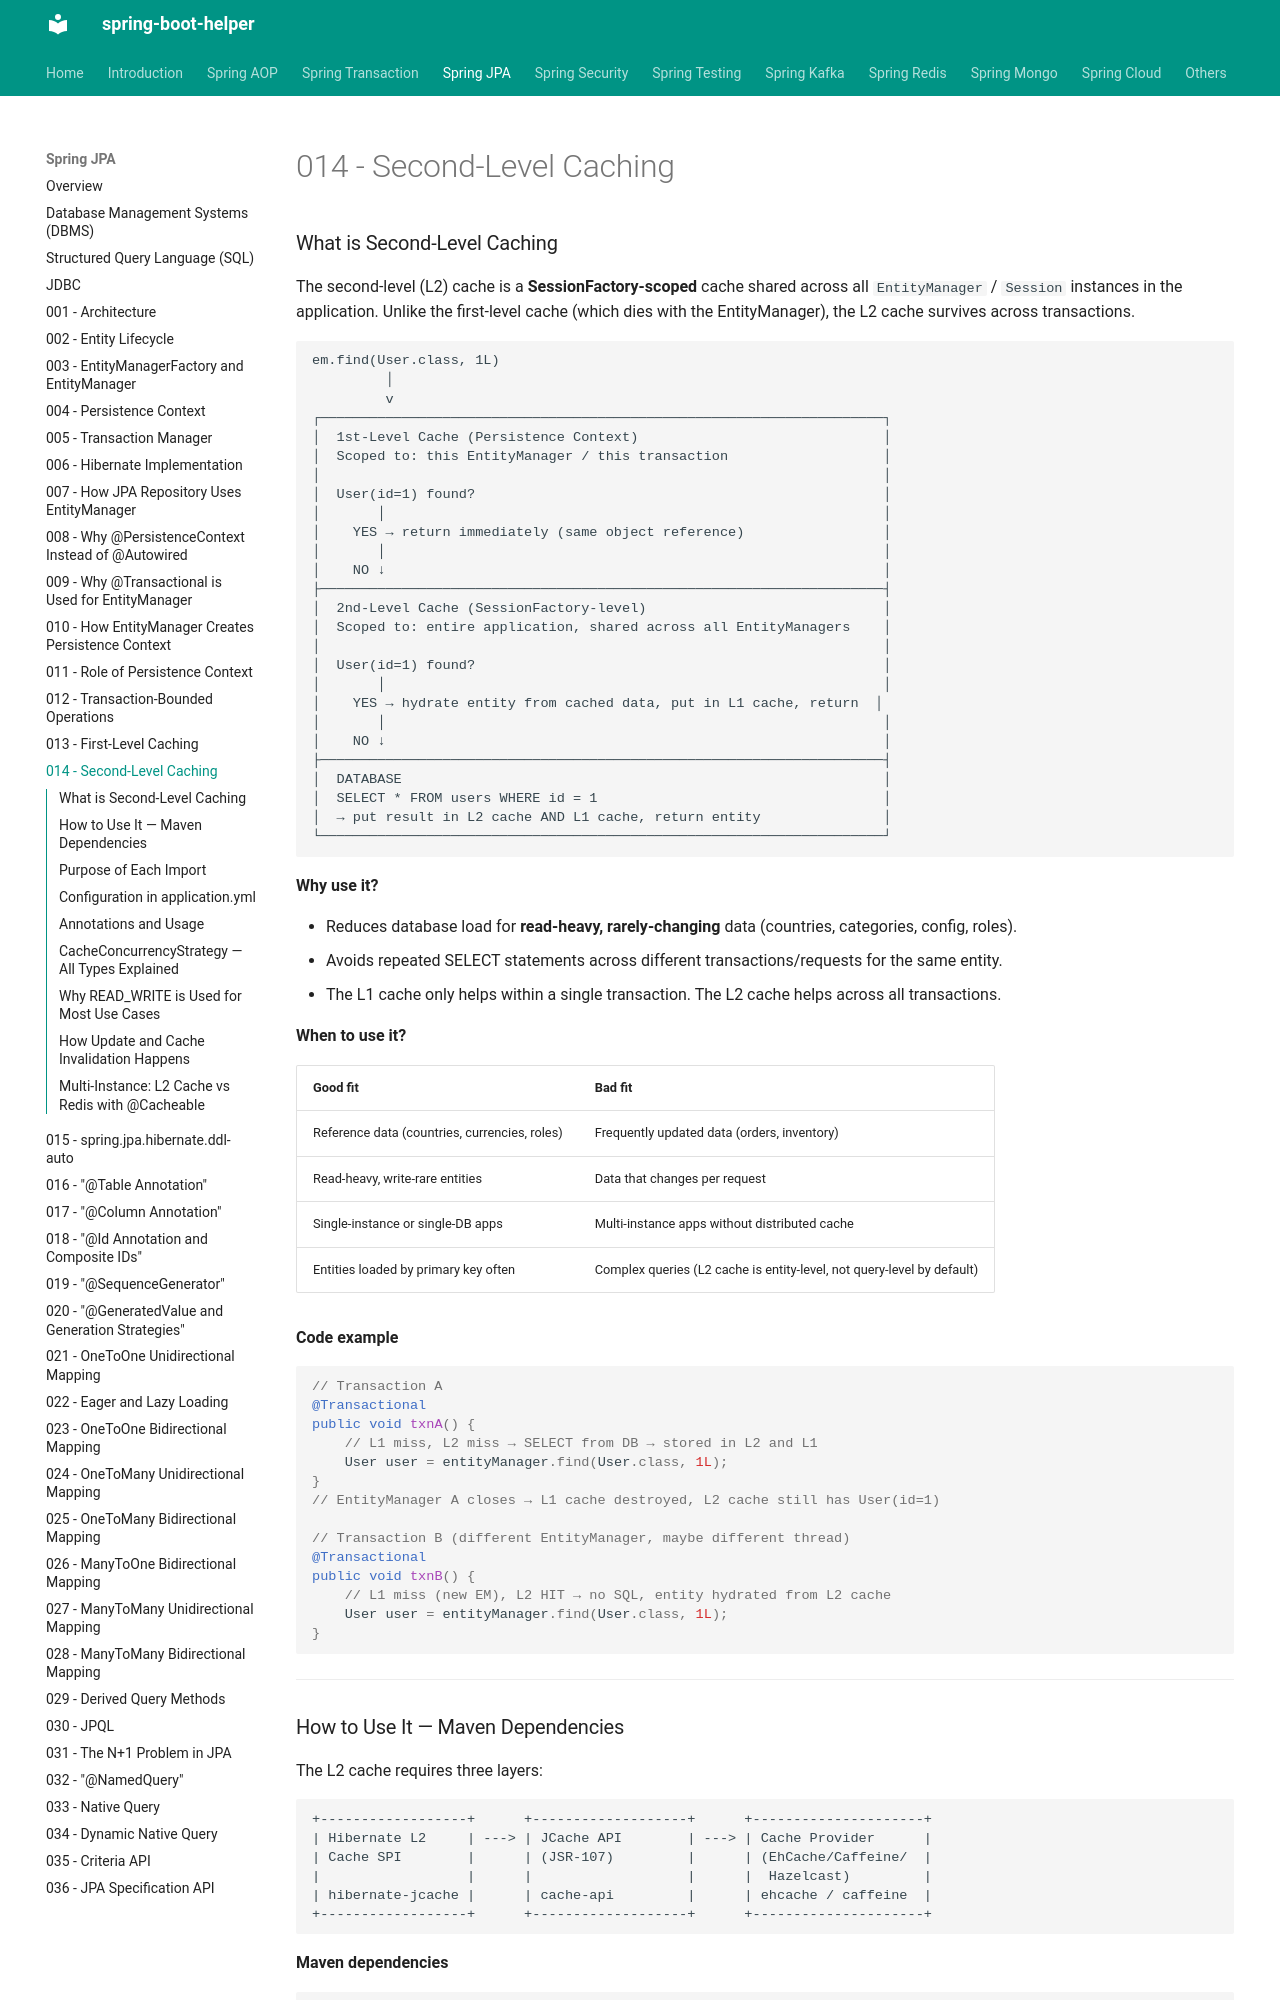

repository: abhishekghoshh/spring-boot-helper · page: spring-jpa/014-second-level-caching/index.html · generator: mkdocs

### What is Second-Level Caching

The second-level (L2) cache is a **SessionFactory-scoped** cache shared across all `EntityManager` / `Session` instances in the application. Unlike the first-level cache (which dies with the EntityManager), the L2 cache survives across transactions.

```text
em.find(User.class, 1L)
         │
         v
┌─────────────────────────────────────────────────────────────────────┐
│  1st-Level Cache (Persistence Context)                              │
│  Scoped to: this EntityManager / this transaction                   │
│                                                                     │
│  User(id=1) found?                                                  │
│       │                                                             │
│    YES → return immediately (same object reference)                 │
│       │                                                             │
│    NO ↓                                                             │
├─────────────────────────────────────────────────────────────────────┤
│  2nd-Level Cache (SessionFactory-level)                             │
│  Scoped to: entire application, shared across all EntityManagers    │
│                                                                     │
│  User(id=1) found?                                                  │
│       │                                                             │
│    YES → hydrate entity from cached data, put in L1 cache, return  │
│       │                                                             │
│    NO ↓                                                             │
├─────────────────────────────────────────────────────────────────────┤
│  DATABASE                                                           │
│  SELECT * FROM users WHERE id = 1                                   │
│  → put result in L2 cache AND L1 cache, return entity               │
└─────────────────────────────────────────────────────────────────────┘
```

**Why use it?**

- Reduces database load for **read-heavy, rarely-changing** data (countries, categories, config, roles).
- Avoids repeated SELECT statements across different transactions/requests for the same entity.
- The L1 cache only helps within a single transaction. The L2 cache helps across all transactions.

**When to use it?**

| Good fit | Bad fit |
|---|---|
| Reference data (countries, currencies, roles) | Frequently updated data (orders, inventory) |
| Read-heavy, write-rare entities | Data that changes per request |
| Single-instance or single-DB apps | Multi-instance apps without distributed cache |
| Entities loaded by primary key often | Complex queries (L2 cache is entity-level, not query-level by default) |

**Code example**

```java
// Transaction A
@Transactional
public void txnA() {
    // L1 miss, L2 miss → SELECT from DB → stored in L2 and L1
    User user = entityManager.find(User.class, 1L);
}
// EntityManager A closes → L1 cache destroyed, L2 cache still has User(id=1)

// Transaction B (different EntityManager, maybe different thread)
@Transactional
public void txnB() {
    // L1 miss (new EM), L2 HIT → no SQL, entity hydrated from L2 cache
    User user = entityManager.find(User.class, 1L);
}
```

---
